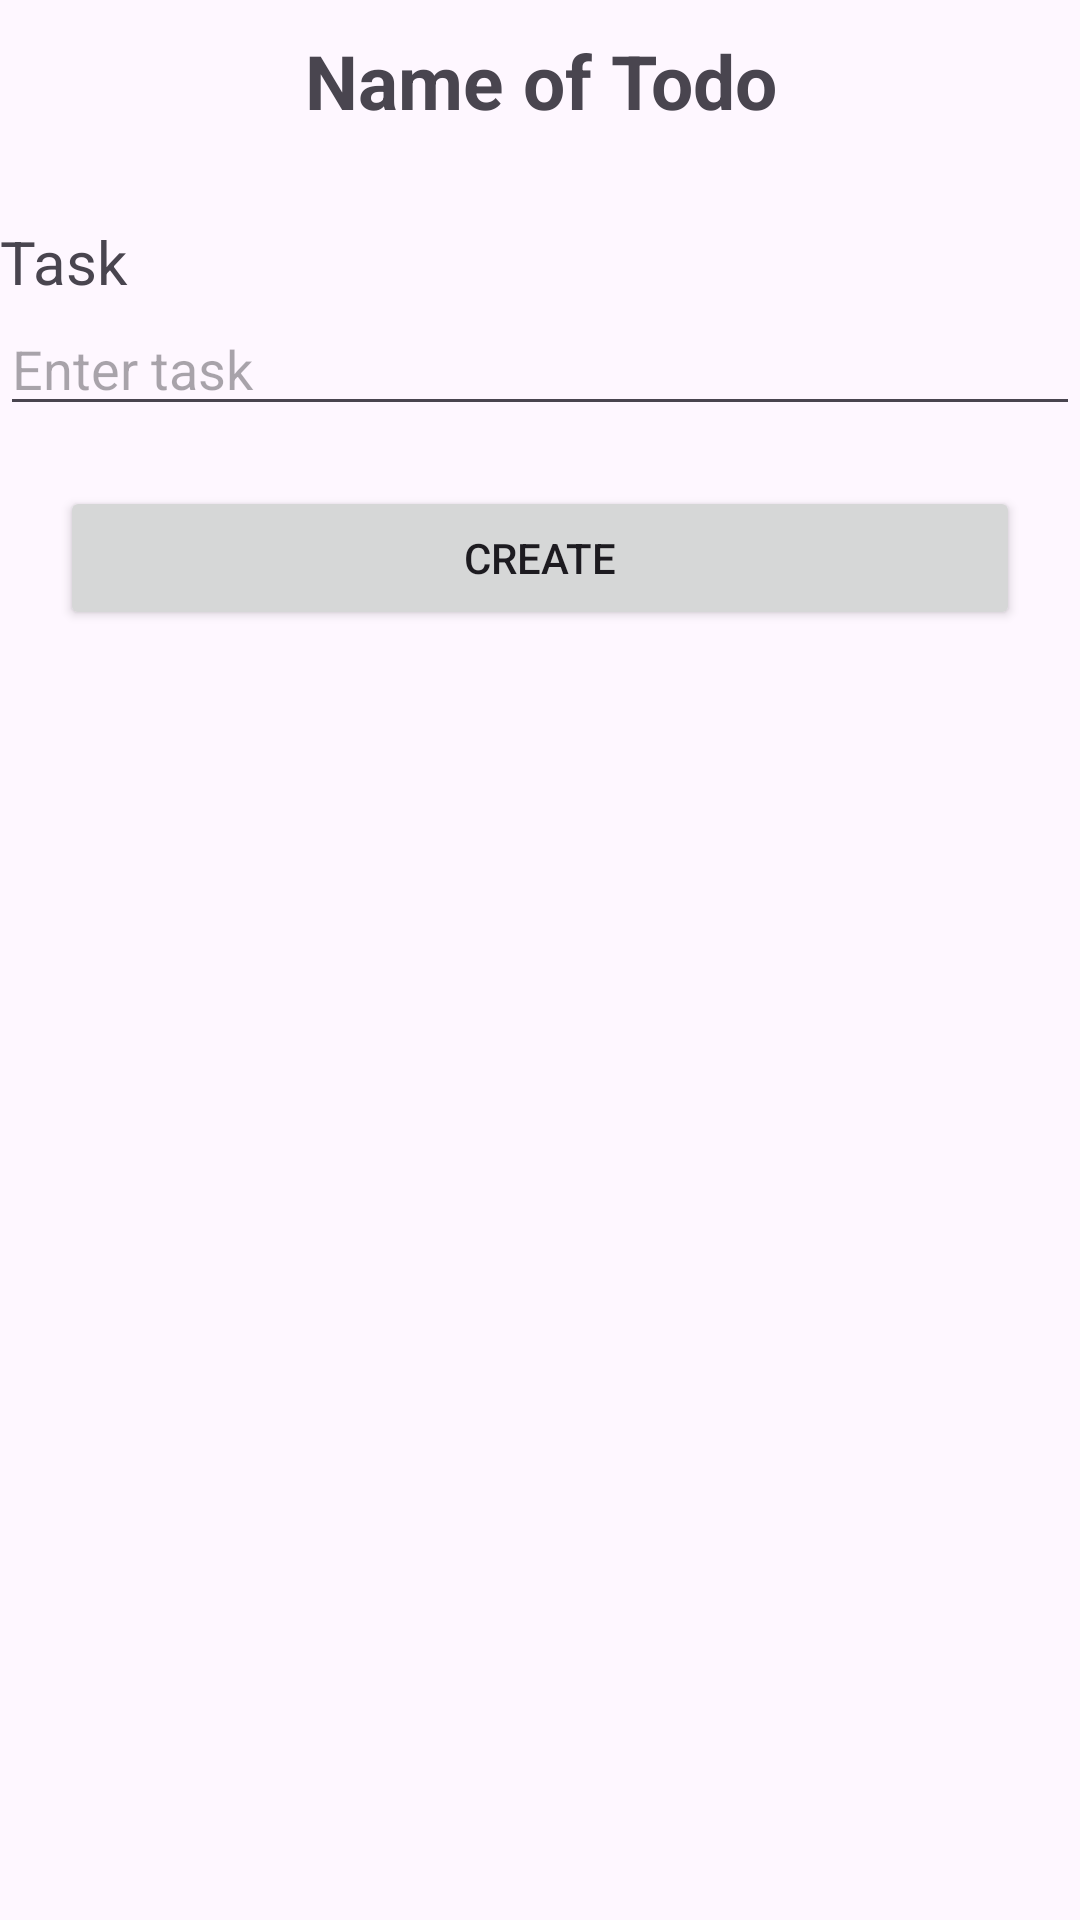

This screen was rendered from an Android layout file. Write that file and the resources it references.
<!-- AndroidManifest.xml: application theme Theme.TodoRoomDatabase -->
<!-- res/layout/custom_dialog_todo.xml -->
<?xml version="1.0" encoding="utf-8"?>
<LinearLayout xmlns:android="http://schemas.android.com/apk/res/android"
    android:layout_width="match_parent"
    android:layout_height="match_parent"
    android:orientation="vertical">

    <TextView
        android:layout_width="match_parent"
        android:layout_height="wrap_content"
        android:text="Name of Todo"
        android:gravity="center"
        android:layout_margin="10dp"
        android:textSize="25dp"
        android:textStyle="bold" />
    <TextView
        android:layout_width="match_parent"
        android:layout_height="wrap_content"
        android:text="Task"
        android:textSize="20dp"
        android:layout_marginTop="20dp"
        android:id="@+id/tvSub"/>
    <EditText
        android:layout_width="match_parent"
        android:layout_height="wrap_content"
        android:hint="Enter task"
        android:id="@+id/etTodo"/>
    <Button
        android:layout_width="match_parent"
        android:layout_height="wrap_content"
        android:layout_margin="20dp"
        android:text="Create"
        android:id="@+id/btnCreate"/>
</LinearLayout>
<!-- resources referenced by this layout -->
<resources>
  <style name="Theme.TodoRoomDatabase" parent="Base.Theme.TodoRoomDatabase" />
  <style name="Base.Theme.TodoRoomDatabase" parent="Theme.Material3.DayNight.NoActionBar">
          
          
      </style>
</resources>
